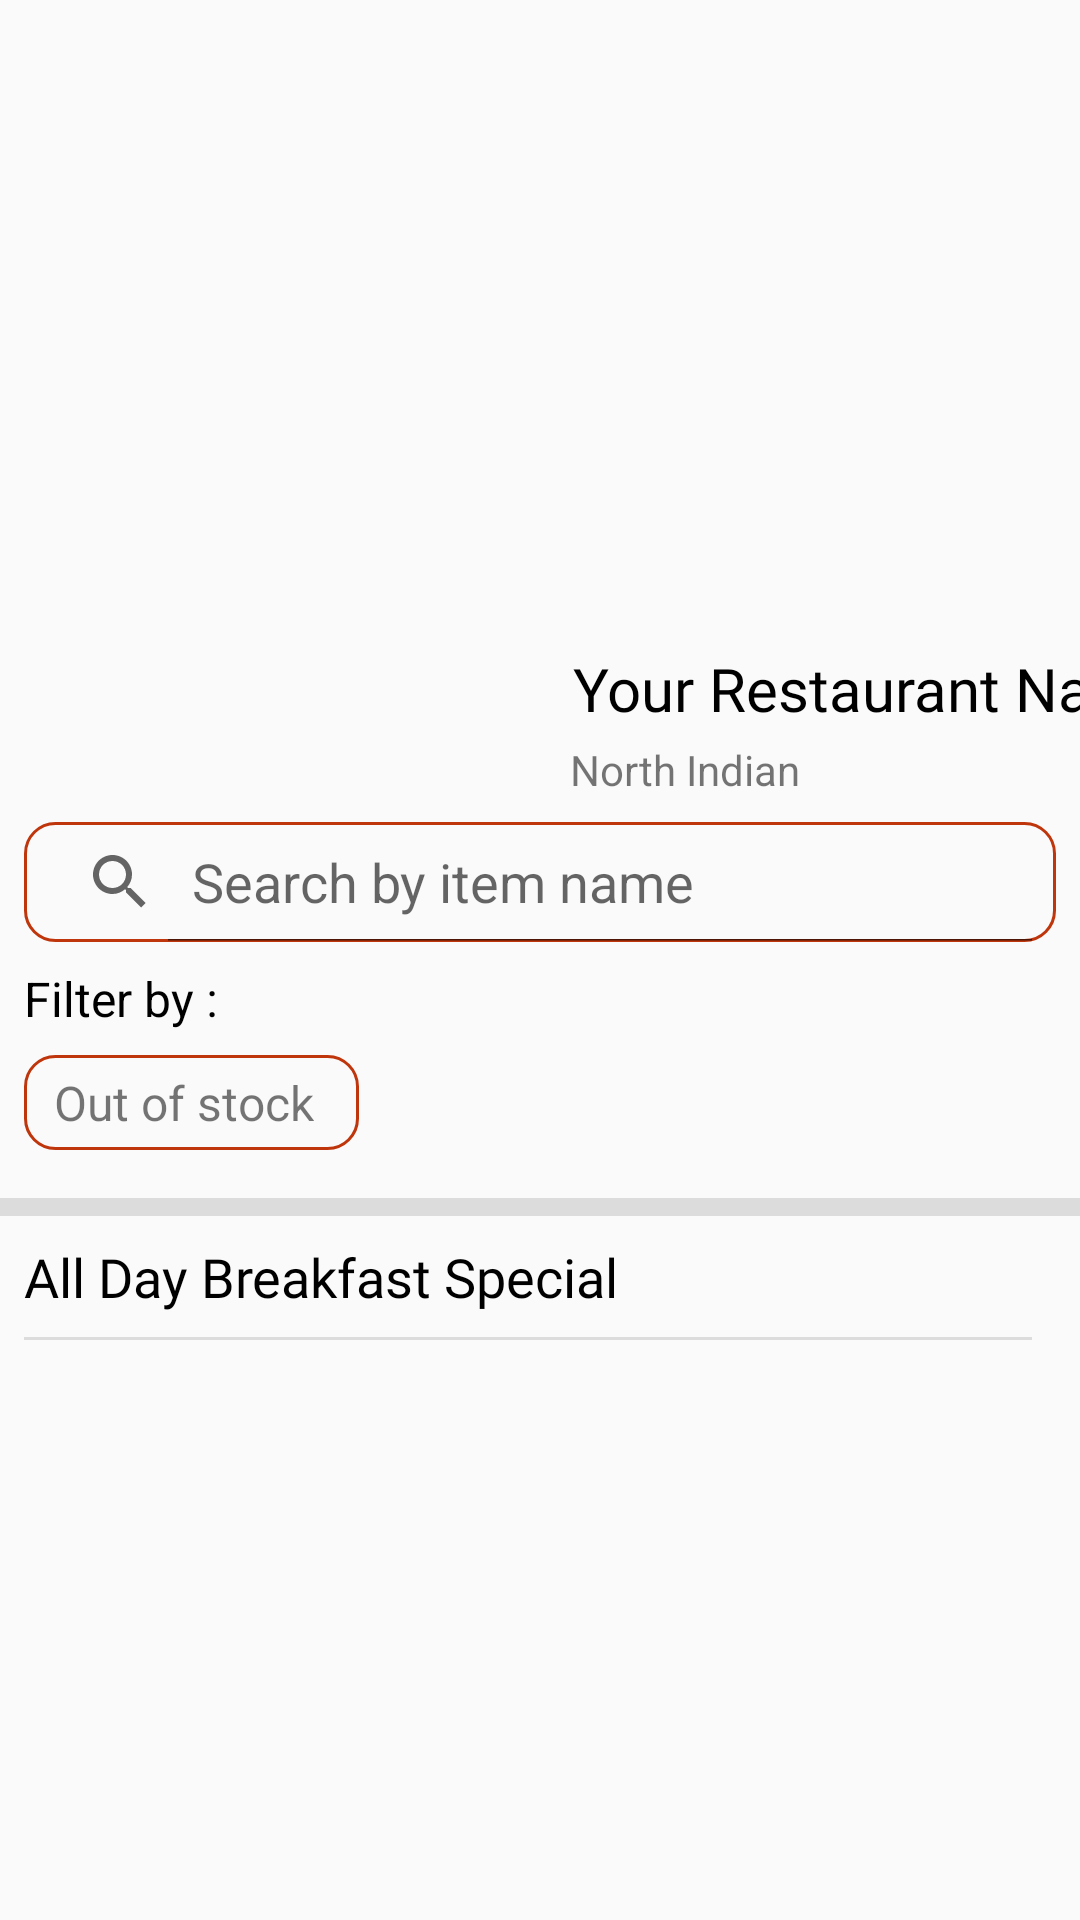

Reconstruct the res/layout file that produces this screen, plus the resources it refers to.
<!-- AndroidManifest.xml: application theme Theme.Shoku -->
<!-- res/layout/fragment_menu.xml -->
<?xml version="1.0" encoding="utf-8"?>
<androidx.constraintlayout.widget.ConstraintLayout xmlns:android="http://schemas.android.com/apk/res/android"
    xmlns:app="http://schemas.android.com/apk/res-auto"
    xmlns:tools="http://schemas.android.com/tools"
    android:layout_width="match_parent"
    android:layout_height="match_parent"
    tools:context=".Fragments.MenuFragment">

    <ScrollView
        android:layout_width="match_parent"
        android:layout_height="match_parent"
        app:layout_constraintBottom_toBottomOf="parent"
        app:layout_constraintEnd_toEndOf="parent"
        app:layout_constraintHorizontal_bias="0.5"
        app:layout_constraintStart_toStartOf="parent"
        app:layout_constraintTop_toTopOf="parent">

        <androidx.constraintlayout.widget.ConstraintLayout
            android:layout_width="match_parent"
            android:layout_height="wrap_content">


            <ImageView
                android:id="@+id/imageView17"
                android:layout_width="wrap_content"
                android:layout_height="200dp"
                android:scaleType="centerCrop"
                android:src="@drawable/fast_food"
                app:layout_constraintEnd_toEndOf="parent"
                app:layout_constraintHorizontal_bias="0.5"
                app:layout_constraintStart_toStartOf="parent"
                app:layout_constraintTop_toTopOf="parent" />

            <TextView
                android:id="@+id/textView67"
                android:layout_width="wrap_content"
                android:layout_height="wrap_content"
                android:layout_marginStart="8dp"
                android:layout_marginTop="16dp"
                android:fontFamily="@font/roboto_medium"
                android:paddingStart="3dp"
                android:paddingEnd="3dp"
                android:text="Your Restaurant Name"
                android:textColor="@color/black"
                android:textSize="20sp"
                app:layout_constraintStart_toStartOf="@+id/imageView17"
                app:layout_constraintTop_toBottomOf="@+id/imageView17" />

            <TextView
                android:id="@+id/textView72"
                android:layout_width="wrap_content"
                android:layout_height="wrap_content"
                android:layout_marginTop="4dp"
                android:paddingStart="2dp"
                android:paddingEnd="2dp"
                android:text="North Indian"
                app:layout_constraintStart_toStartOf="@+id/textView67"
                app:layout_constraintTop_toBottomOf="@+id/textView67" />


            <SearchView
                android:id="@+id/searchView"
                android:layout_width="0dp"
                android:layout_height="40dp"
                android:layout_alignParentTop="true"
                android:layout_marginStart="8dp"
                android:layout_marginTop="8dp"
                android:layout_marginEnd="8dp"
                android:background="@drawable/add_item_bg"
                android:iconifiedByDefault="false"
                android:queryHint="Search by item name"
                app:layout_constraintEnd_toEndOf="parent"
                app:layout_constraintStart_toStartOf="parent"
                app:layout_constraintTop_toBottomOf="@+id/textView72" />

            <TextView
                android:id="@+id/textView75"
                android:layout_width="wrap_content"
                android:layout_height="wrap_content"
                android:layout_marginTop="8dp"
                android:text="Filter by :"
                android:textColor="@color/black"
                android:textSize="16sp"
                app:layout_constraintStart_toStartOf="@+id/searchView"
                app:layout_constraintTop_toBottomOf="@+id/searchView" />

            <TextView
                android:id="@+id/textView76"
                android:layout_width="wrap_content"
                android:layout_height="wrap_content"
                android:layout_marginTop="8dp"
                android:background="@drawable/add_item_bg"
                android:paddingStart="10dp"
                android:paddingTop="5dp"
                android:paddingEnd="15dp"
                android:paddingBottom="5dp"
                android:text="Out of stock"
                android:textSize="16sp"
                app:layout_constraintStart_toStartOf="@+id/textView75"
                app:layout_constraintTop_toBottomOf="@+id/textView75" />

            <View
                android:id="@+id/view13"
                android:layout_width="0dp"
                android:layout_height="6dp"
                android:layout_marginTop="16dp"
                android:background="@color/gray"
                app:layout_constraintEnd_toEndOf="parent"
                app:layout_constraintStart_toStartOf="parent"
                app:layout_constraintTop_toBottomOf="@+id/textView76" />

            <TextView
                android:id="@+id/textView77"
                android:layout_width="wrap_content"
                android:layout_height="wrap_content"
                android:layout_marginTop="8dp"
                android:fontFamily="@font/roboto_medium"
                android:text="All Day Breakfast Special"
                android:textColor="@color/black"
                android:textSize="18sp"
                app:layout_constraintStart_toStartOf="@+id/textView76"
                app:layout_constraintTop_toBottomOf="@+id/view13" />

            <View
                android:id="@+id/view15"
                android:layout_width="0dp"
                android:layout_height="1dp"
                android:layout_marginTop="8dp"
                android:layout_marginEnd="16dp"
                android:background="@color/gray"
                app:layout_constraintEnd_toEndOf="parent"
                app:layout_constraintStart_toStartOf="@+id/textView77"
                app:layout_constraintTop_toBottomOf="@+id/textView77" />

            <androidx.recyclerview.widget.RecyclerView
                android:id="@+id/restaurantMenuRV"
                android:layout_width="0dp"
                android:layout_height="match_parent"
                app:layout_constraintEnd_toEndOf="parent"
                app:layout_constraintHorizontal_bias="0.5"
                app:layout_constraintStart_toStartOf="parent"
                app:layout_constraintTop_toBottomOf="@+id/view15" />

        </androidx.constraintlayout.widget.ConstraintLayout>

    </ScrollView>

</androidx.constraintlayout.widget.ConstraintLayout>
<!-- resources referenced by this layout -->
<resources>
  <color name="black">#FF000000</color>
  <color name="gray">#DDDCDC</color>
  <!-- drawable add_item_bg (drawable) -->
  <?xml version="1.0" encoding="utf-8"?>
  <shape xmlns:android="http://schemas.android.com/apk/res/android">
  
      <stroke
          android:width="1dp"
          android:color="@color/red"
          />
      <corners
          android:radius="10dp"
  
          />
  
  </shape>
  <style name="Theme.Shoku" parent="Theme.AppCompat.Light.NoActionBar">
          
          <item name="colorPrimary">@color/purple_500</item>
          <item name="colorPrimaryVariant">@color/purple_700</item>
          <item name="colorOnPrimary">@color/white</item>
          
          <item name="colorSecondary">@color/teal_200</item>
          <item name="colorSecondaryVariant">@color/teal_700</item>
          <item name="colorOnSecondary">@color/black</item>
          
          <item name="android:statusBarColor" tools:targetApi="l">?attr/colorPrimaryVariant</item>
          
  
          <item name="bottomSheetDialogTheme">@style/AppBottomSheetDialogTheme</item>
      </style>
  <color name="red">#BF360C</color>
  <color name="purple_500">#0C6C13</color>
  <color name="purple_700">#1B8101</color>
  <color name="white">#FFFFFFFF</color>
  <color name="teal_200">#FF03DAC5</color>
  <color name="teal_700">#FF018786</color>
  <style name="AppBottomSheetDialogTheme" parent="Theme.Design.Light.BottomSheetDialog">
          <item name="bottomSheetStyle">@style/AppModalStyle</item>
      </style>
  <style name="AppModalStyle" parent="Widget.Design.BottomSheet.Modal">
          <item name="android:background">@drawable/bottom_sheet_bg</item>
      </style>
  <!-- drawable bottom_sheet_bg (drawable) -->
  <?xml version="1.0" encoding="utf-8"?>
  <shape xmlns:android="http://schemas.android.com/apk/res/android">
  
      <solid
          android:color="@color/white"
          />
      <corners
          android:topRightRadius="20dp"
          android:topLeftRadius="20dp"
          />
  
  </shape>
</resources>
